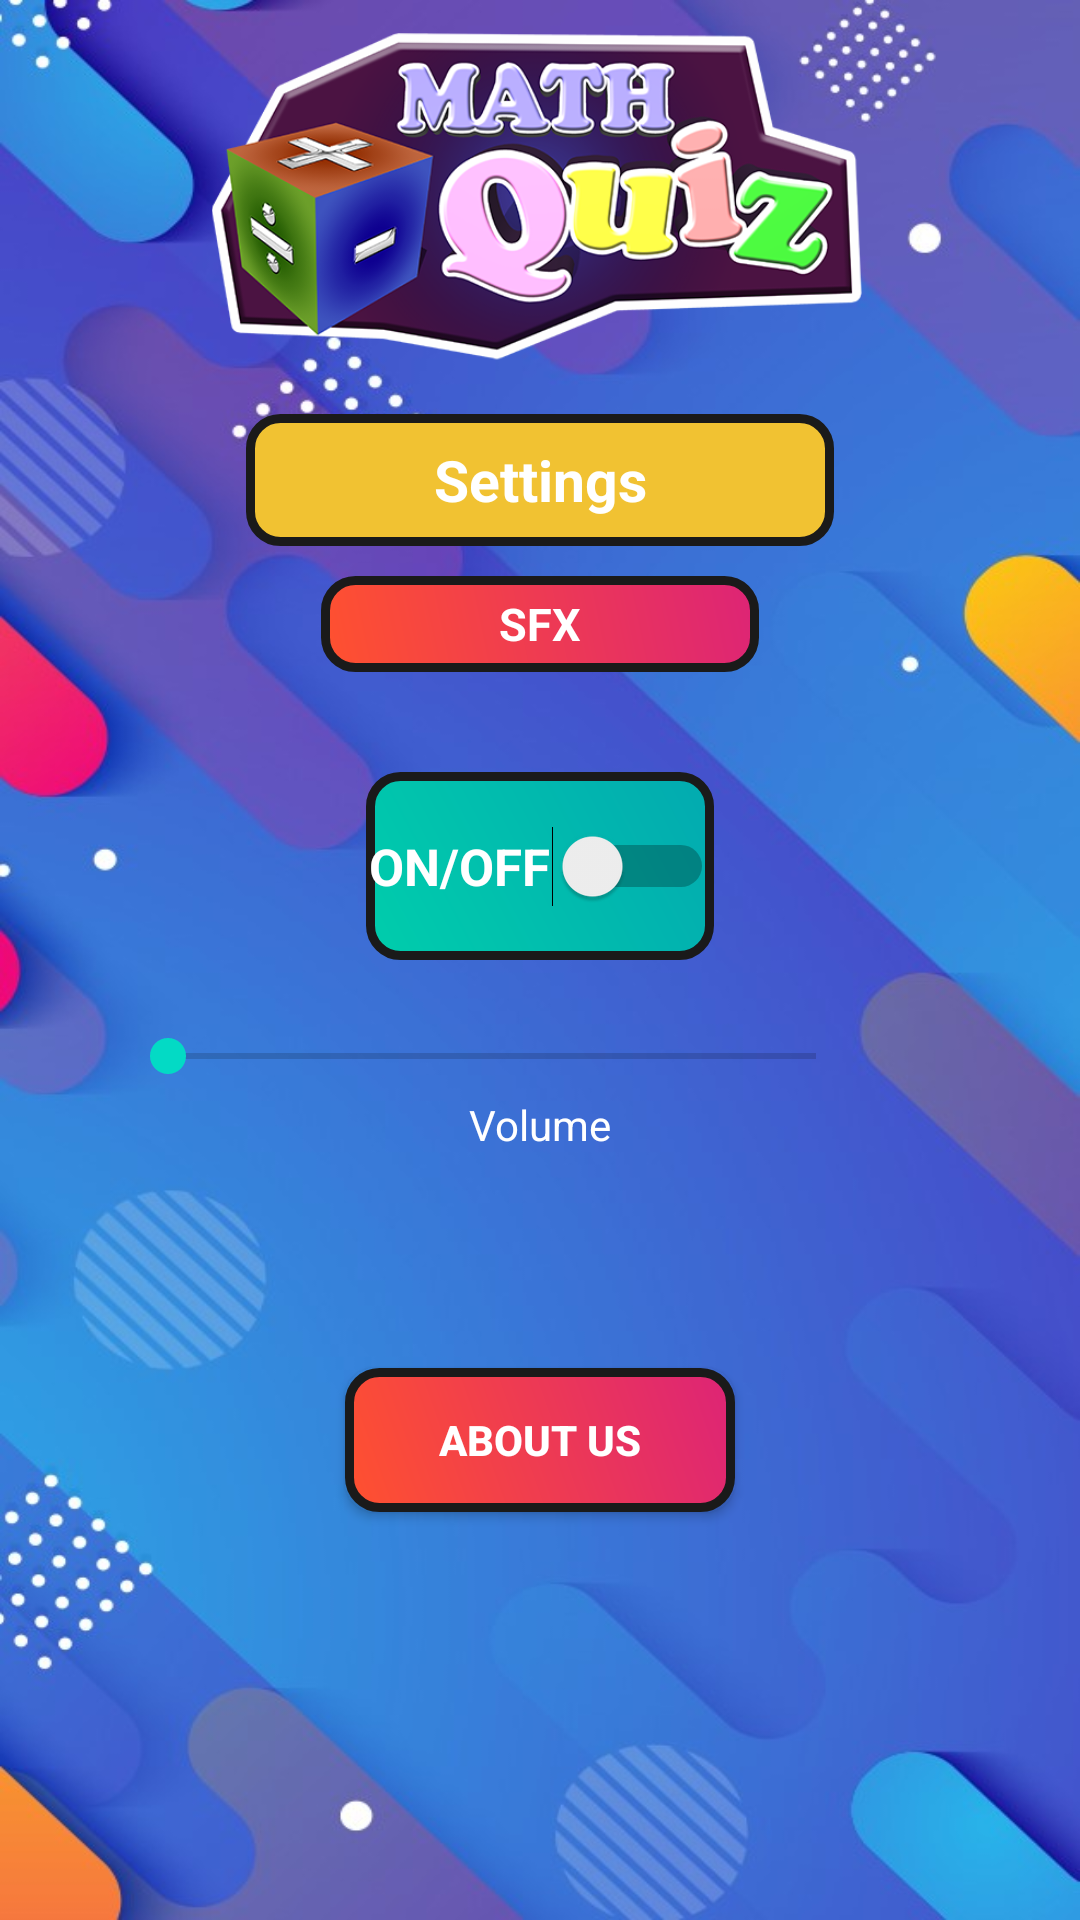

The Android layout XML behind this screen, and the referenced resources:
<!-- AndroidManifest.xml: application theme Theme.MathQuiz -->
<!-- res/layout/activity_settings.xml -->
<?xml version="1.0" encoding="utf-8"?>

<androidx.constraintlayout.widget.ConstraintLayout xmlns:android="http://schemas.android.com/apk/res/android"
    xmlns:app="http://schemas.android.com/apk/res-auto"
    xmlns:tools="http://schemas.android.com/tools"
    android:layout_width="match_parent"
    android:layout_height="match_parent"
    tools:context=".Settings"
    android:background="@drawable/background">

    <ImageView
        android:id="@+id/imageView"
        android:layout_width="246dp"
        android:layout_height="146dp"
        app:srcCompat="@drawable/math_quiz_logo"
        tools:layout_editor_absoluteX="83dp"
        tools:layout_editor_absoluteY="1dp"
        app:layout_constraintStart_toStartOf="@id/v20"
        app:layout_constraintEnd_toStartOf="@id/v80"
        app:layout_constraintTop_toBottomOf="@id/h0"
        app:layout_constraintBottom_toTopOf="@id/h20"/>

    <TextView
        android:layout_width="0dp"
        android:layout_height="0dp"
        android:text="Settings"
        android:textStyle="bold"
        android:layout_marginTop="10dp"
        android:layout_marginBottom="10dp"
        android:layout_marginLeft="10dp"
        android:layout_marginRight="10dp"
        android:textAlignment="center"
        android:gravity="center"
        android:textColor="@color/white"
        android:background="@drawable/button_settings"
        android:textSize="19dp"
        app:layout_constraintStart_toStartOf="@id/v20"
        app:layout_constraintEnd_toStartOf="@id/v80"
        app:layout_constraintBottom_toTopOf="@id/h30"
        app:layout_constraintTop_toBottomOf="@id/h20"/>
    <TextView
        android:layout_width="0dp"
        android:layout_height="0dp"
        android:text="SFX"
        android:gravity="center"
        android:textAlignment="center"
        android:textStyle="bold"
        android:textSize="15dp"

        android:layout_marginLeft="35dp"
        android:layout_marginRight="35dp"
        android:textColor="@color/white"
        android:background="@drawable/button_start_quiz"
        app:layout_constraintStart_toStartOf="@id/v20"
        app:layout_constraintBottom_toTopOf="@id/h35"
        app:layout_constraintTop_toBottomOf="@id/h30"
        app:layout_constraintEnd_toEndOf="@id/v80"/>
    <Switch
        android:layout_width="0dp"
        android:layout_height="0dp"
        app:layout_constraintStart_toStartOf="@id/v20"
        app:layout_constraintEnd_toEndOf="@id/v80"
        app:layout_constraintTop_toBottomOf="@id/h40"
        app:layout_constraintBottom_toBottomOf="@id/h50"
        android:text="ON/OFF"
        android:textColor="@color/white"
        android:textStyle="bold"
        android:textSize="17dp"
        android:textAlignment="center"
        android:background="@drawable/button_high_score"
        android:layout_marginRight="50dp"
        android:layout_marginLeft="50dp"/>

    <androidx.constraintlayout.widget.Guideline
        android:id="@+id/h20"
        android:layout_width="wrap_content"
        android:layout_height="wrap_content"
        android:orientation="horizontal"
        app:layout_constraintGuide_percent=".20" />

    <androidx.constraintlayout.widget.Guideline
        android:id="@+id/h30"
        android:layout_width="wrap_content"
        android:layout_height="wrap_content"
        android:orientation="horizontal"
        app:layout_constraintGuide_percent=".30" />

    <androidx.constraintlayout.widget.Guideline
        android:id="@+id/h35"
        android:layout_width="wrap_content"
        android:layout_height="wrap_content"
        android:orientation="horizontal"
        app:layout_constraintGuide_percent=".35" />

    <androidx.constraintlayout.widget.Guideline
        android:id="@+id/v20"
        android:layout_width="wrap_content"
        android:layout_height="wrap_content"
        android:orientation="vertical"
        app:layout_constraintGuide_percent=".20" />

    <androidx.constraintlayout.widget.Guideline
        android:id="@+id/v80"
        android:layout_width="wrap_content"
        android:layout_height="wrap_content"
        android:orientation="vertical"
        app:layout_constraintGuide_percent="0.80" />

    <androidx.constraintlayout.widget.Guideline
        android:id="@+id/v50"
        android:layout_width="wrap_content"
        android:layout_height="wrap_content"
        android:orientation="vertical"
        app:layout_constraintGuide_percent=".50" />

    <androidx.constraintlayout.widget.Guideline
        android:id="@+id/h70"
        android:layout_width="wrap_content"
        android:layout_height="wrap_content"
        android:orientation="horizontal"
        app:layout_constraintGuide_percent=".70" />

    <androidx.constraintlayout.widget.Guideline
        android:id="@+id/h80"
        android:layout_width="wrap_content"
        android:layout_height="wrap_content"
        android:orientation="horizontal"
        app:layout_constraintGuide_percent=".80" />

    <androidx.constraintlayout.widget.Guideline
        android:id="@+id/h0"
        android:layout_width="wrap_content"
        android:layout_height="wrap_content"
        android:orientation="horizontal"
        app:layout_constraintGuide_percent="0" />

    <androidx.constraintlayout.widget.Guideline
        android:id="@+id/h100"
        android:layout_width="wrap_content"
        android:layout_height="wrap_content"
        android:orientation="horizontal"
        app:layout_constraintGuide_percent="1" />

    <androidx.constraintlayout.widget.Guideline
        android:id="@+id/h40"
        android:layout_width="wrap_content"
        android:layout_height="wrap_content"
        android:orientation="horizontal"
        app:layout_constraintGuide_percent="0.40218878" />

    <androidx.constraintlayout.widget.Guideline
        android:id="@+id/h50"
        android:layout_width="wrap_content"
        android:layout_height="wrap_content"
        android:orientation="horizontal"
        app:layout_constraintGuide_percent=".5" />

    <androidx.constraintlayout.widget.Guideline
        android:id="@+id/h60"
        android:layout_width="wrap_content"
        android:layout_height="wrap_content"
        android:orientation="horizontal"
        app:layout_constraintGuide_percent=".6" />

    <SeekBar
        android:id="@+id/seekBar"
        android:layout_width="248dp"
        android:layout_height="27dp"
        app:layout_constraintBottom_toTopOf="@+id/h60"
        app:layout_constraintEnd_toStartOf="@+id/v80"
        app:layout_constraintHorizontal_bias="1.0"
        app:layout_constraintStart_toStartOf="@+id/v20"
        app:layout_constraintTop_toTopOf="@+id/h50" />

    <Button
        android:id="@+id/about_button"
        android:layout_width="130dp"
        android:layout_height="48dp"
        android:background="@drawable/button_start_quiz"
        android:gravity="center"
        android:text="ABOUT US"
        android:textColor="@color/white"
        android:textStyle="bold"
        app:layout_constraintBottom_toTopOf="@+id/h80"
        app:layout_constraintEnd_toStartOf="@+id/v80"
        app:layout_constraintStart_toStartOf="@+id/v20"
        app:layout_constraintTop_toTopOf="@+id/h70" />

    <TextView
        android:id="@+id/textView"
        android:layout_width="wrap_content"
        android:layout_height="wrap_content"
        android:text="Volume"
        android:textColor="@color/white"
        app:layout_constraintBottom_toTopOf="@+id/h60"
        app:layout_constraintEnd_toStartOf="@+id/v80"
        app:layout_constraintStart_toStartOf="@+id/v20"
        app:layout_constraintTop_toBottomOf="@+id/seekBar" />


</androidx.constraintlayout.widget.ConstraintLayout>
<!-- resources referenced by this layout -->
<resources>
  <color name="white">#FFFFFFFF</color>
  <!-- drawable background: jpg bitmap (drawable, 96843 bytes) -->
  <!-- drawable button_high_score (drawable) -->
  <?xml version="1.0" encoding="utf-8"?>
  
  <shape
      xmlns:android="http://schemas.android.com/apk/res/android"
      android:shape="rectangle">
  
      <stroke android:color="#1a1a1a" android:width="3dp"/>
  
      <gradient android:startColor="#00cdac" android:endColor="#02aab0" android:angle="45"/>
  
      <corners android:radius="10dp"/>
  
  </shape>
  <!-- drawable button_settings (drawable) -->
  <?xml version="1.0" encoding="utf-8"?>
  
  <shape
      xmlns:android="http://schemas.android.com/apk/res/android"
      android:shape="rectangle">
  
      <stroke android:color="#1a1a1a" android:width="3dp"/>
  
      <solid android:color="#f1c232"/>
  
      <corners android:radius="10dp"/>
  
  </shape>
  <!-- drawable button_start_quiz (drawable) -->
  <?xml version="1.0" encoding="utf-8"?>
  
  <shape
      xmlns:android="http://schemas.android.com/apk/res/android"
      android:shape="rectangle">
  
      <stroke android:color="#1a1a1a" android:width="3dp"/>
  
      <gradient android:startColor="#ff512f" android:endColor="#dd2476" android:angle="45"/>
  
      <corners android:radius="10dp"/>
  
  </shape>
  <!-- drawable math_quiz_logo: png bitmap (drawable, 150575 bytes) -->
  <style name="Theme.MathQuiz" parent="Theme.MaterialComponents.DayNight.NoActionBar">
          
          <item name="colorPrimary">@color/purple_500</item>
          <item name="colorPrimaryVariant">@color/purple_700</item>
          <item name="colorOnPrimary">@color/white</item>
          
          <item name="colorSecondary">@color/teal_200</item>
          <item name="colorSecondaryVariant">@color/teal_700</item>
          <item name="colorOnSecondary">@color/black</item>
          
          <item name="android:statusBarColor" tools:targetApi="l">@color/dark_blue</item>
          
      </style>
  <color name="purple_500">#FF6200EE</color>
  <color name="purple_700">#FF3700B3</color>
  <color name="teal_200">#FF03DAC5</color>
  <color name="teal_700">#FF018786</color>
  <color name="black">#FF000000</color>
  <color name="dark_blue">#ff23729a</color>
</resources>
